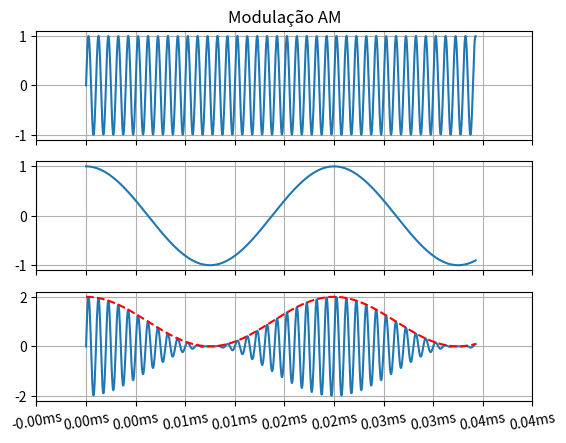

Python code for this plot:
# -*- coding: utf-8 -*-
from numpy import *
import matplotlib.pyplot as plt

# Função da Portadora:
def ca(t, a=1.0):
    return a*sin(2*pi*1E6*t)
# Função do Sinal Modulante:
mo = lambda t, m=1.0: m*cos(2*pi*40E3*t)
# Função do Sinal Modulado:
y = lambda t, a=1.0, m=1.0: (1.0+mo(t,m))*ca(t,a)

# Cria domínio do tempo
t = linspace(0, (pi/2)/(40E3), 1000)
# Seta as variáveis de amplitude e índice de modulação.
a, m = (1, 1)
# Cria o sinal da portadora.
ct = ca(t)
# Cria o sinal modulante.
mt = mo(t)
# Cria o sinal modulado.
yt = y(t,a,m)

# Plota subportadora
plt.subplot(311)
plt.title("Modulação AM")
plt.plot(t,ct)
ticks,labels = plt.xticks()
plt.xticks(ticks,[])
plt.grid(True)

# Plota modulante
plt.subplot(312)
plt.plot(t,mt)
plt.xticks(ticks,[])
plt.grid(True)

# Plota sinal modulado.
plt.subplot(313)
plt.plot(t,yt)
plt.plot(t,mt+1, '--r')
plt.xticks(ticks,map(lambda t: "%.2fms"%(t*1E3), ticks), rotation=10)
plt.grid(True)